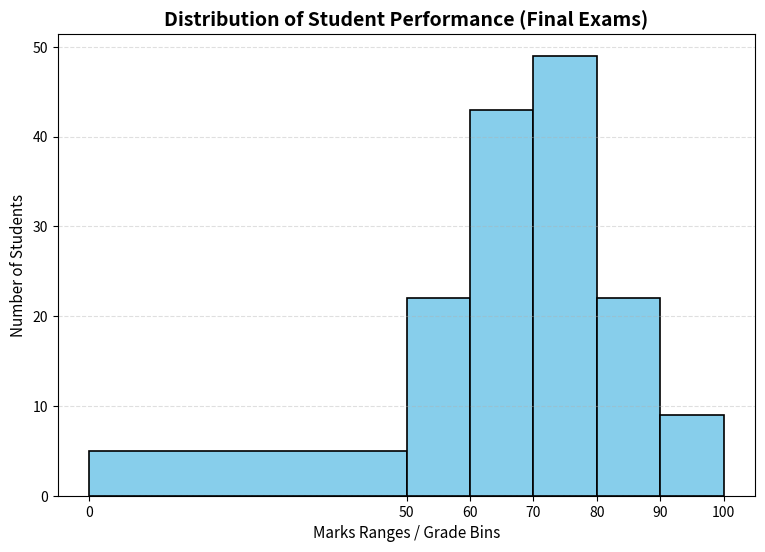

Reproduce this figure in Python.
# import matplotlib.pyplot as plt
# marks = [50,60,70,80,90]

# plt.hist(marks)
# plt.show()

import matplotlib.pyplot as plt
import numpy as np

# 1. Create a dummy dataset of student marks out of 100
# Setting a seed ensures the random marks are identical every time you run it
np.random.seed(42)
student_marks = np.random.normal(loc=72, scale=12, size=150)
student_marks = np.clip(student_marks, 0, 100)  # Keep scores strictly between 0 and 100

# 2. Define custom grade intervals (bins) for the x-axis
# This breaks the data into: 0-50, 50-60, 60-70, 70-80, 80-90, and 90-100
grade_bins = [0, 50, 60, 70, 80, 90, 100]

# 3. Create the histogram
plt.figure(figsize=(9, 6))
plt.hist(
    student_marks, 
    bins=grade_bins, 
    color='skyblue', 
    edgecolor='black', 
    linewidth=1.2
)

# 4. Add titles and labels for clarity
plt.title('Distribution of Student Performance (Final Exams)', fontsize=14, fontweight='bold')
plt.xlabel('Marks Ranges / Grade Bins', fontsize=11)
plt.ylabel('Number of Students', fontsize=11)

# 5. Align the X-axis markers exactly with our bin boundaries
plt.xticks(grade_bins)

# 6. Enable a clean grid layout for the background
plt.grid(axis='y', alpha=0.4, linestyle='--')

# 7. Render the final chart
plt.show()
